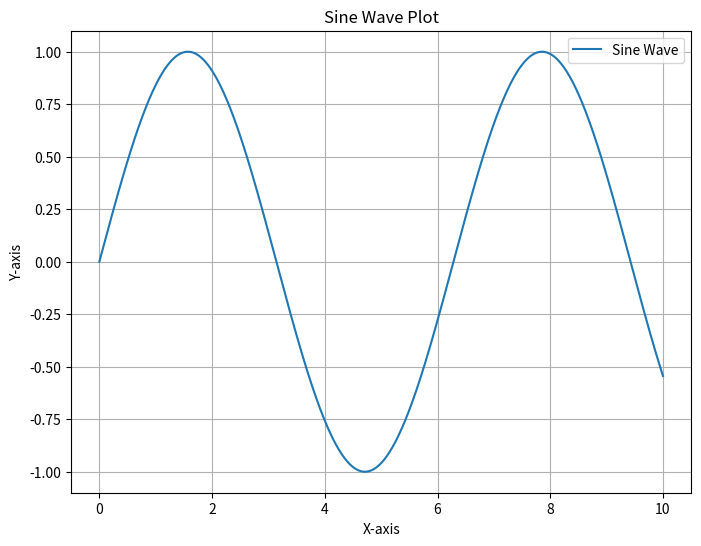

Write Python code to recreate this figure.
import matplotlib.pyplot as plt
import numpy as np

def generate_sine_wave():
    x = np.linspace(0, 10, 1000)
    y = np.sin(x)

    return x, y

def plot_sine_wave(x, y):
    plt.figure(figsize=(8, 6))
    plt.plot(x, y, label='Sine Wave')
    plt.title('Sine Wave Plot')
    plt.xlabel('X-axis')
    plt.ylabel('Y-axis')
    plt.legend()
    plt.grid(True)
    plt.show()

if __name__ == "__main__":
    x_values, y_values = generate_sine_wave()
    plot_sine_wave(x_values, y_values)
